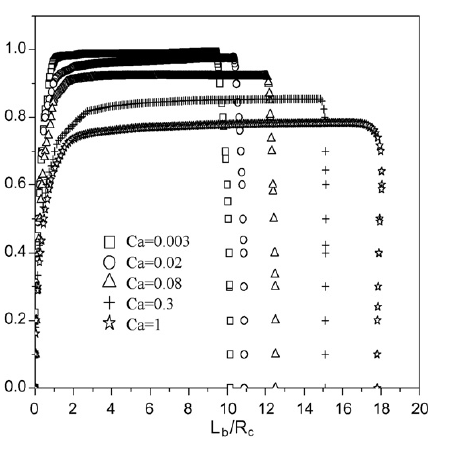

Values plotted in this chart, from the file beside it:
0.0678851, 0.334091, 0.343236, 0.3
0.06973, 0.3353, 0.3451, 0.3012
0.1253, 0.3716, 0.4, 0.3385
0.2302, 0.4401, 0.5037, 0.4088
0.2319, 0.4412, 0.5053, 0.4097
0.2354, 0.4432, 0.5088, 0.4117
0.2379, 0.4447, 0.5559, 0.413
0.3915, 0.5341, 0.6152, 0.4971
0.3935, 0.5353, 0.616, 0.4979
0.3978, 0.5366, 0.6176, 0.4996
0.4534, 0.5538, 0.6824, 0.5221
0.5515, 0.5841, 0.7229, 0.5618
0.5601, 0.5867, 0.7265, 0.5636
0.6663, 0.6195, 0.7588, 0.586
0.765, 0.65, 0.774, 0.607
0.8155, 0.6585, 0.7818, 0.6176
0.8768, 0.6687, 0.7912, 0.6279
0.9757, 0.6853, 0.8186, 0.6445
0.9828, 0.688, 0.8206, 0.6457
0.9842, 0.6886, 0.8471, 0.6459
1.029, 0.7059, 0.8506, 0.6534
1.132, 0.7212, 0.8586, 0.6706
1.187, 0.7294, 0.863, 0.6772
1.449, 0.7471, 0.8836, 0.7086
1.499, 0.7499, 0.8875, 0.7147
1.711, 0.7618, 0.9041, 0.7244
1.771, 0.7651, 0.9088, 0.7272
1.973, 0.7765, 0.9126, 0.7365
2.075, 0.7822, 0.9145, 0.7412
2.241, 0.7915, 0.9176, 0.7441
2.287, 0.7941, 0.9179, 0.7449
2.758, 0.8118, 0.9206, 0.7533
2.763, 0.8119, 0.9206, 0.7534
3.068, 0.8215, 0.9225, 0.7588
3.229, 0.8265, 0.9235, 0.7593
3.234, 0.8265, 0.9235, 0.7593
3.646, 0.8294, 0.9259, 0.7606
3.756, 0.8312, 0.9265, 0.761
4.008, 0.8352, 0.9265, 0.7618
4.012, 0.8353, 0.9265, 0.7618
4.278, 0.8372, 0.9265, 0.7633
4.43, 0.8382, 0.9274, 0.7641
4.748, 0.84, 0.9294, 0.7659
4.953, 0.8412, 0.928, 0.7671
5.053, 0.8418, 0.9273, 0.7676
5.166, 0.8425, 0.9265, 0.7679
5.423, 0.8441, 0.9281, 0.7686
5.636, 0.8441, 0.9294, 0.7691
5.997, 0.8441, 0.9294, 0.7701
6.106, 0.8447, 0.9294, 0.7703
6.202, 0.8453, 0.9294, 0.7706
6.519, 0.8471, 0.9294, 0.7714
6.628, 0.8471, 0.9294, 0.7717
6.989, 0.8471, 0.9274, 0.7727
7.15, 0.8481, 0.9265, 0.7731
7.299, 0.849, 0.9275, 0.7735
7.46, 0.85, 0.9286, 0.774
7.568, 0.8506, 0.9294, 0.7743
7.982, 0.8529, 0.9265, 0.7754
7.986, 0.8529, 0.9265, 0.7754
8.396, 0.8529, 0.929, 0.7765
... 56 more rows
